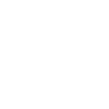
t = 0.00 s
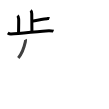
t = 4.75 s
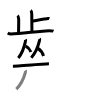
t = 9.50 s
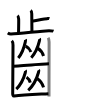
t = 14.50 s
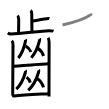
t = 15.50 s
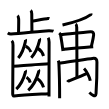
t = 24.00 s

The animated SVG that drew these frames (rendered in a browser with its animation timeline set to each time). Animation: 24 SMIL elements (animate=24); one cycle of 24.00 s.

<svg width="109px" height="109px" viewBox="0 0 px 109px" xmlns="http://www.w3.org/2000/svg" xmlns:xlink="http://www.w3.org/1999/xlink" xml:space="preserve" version="1.1"  baseProfile="full">
<path d="M30.59,10.5c0.65,0.51,1.17,2.25,1.17,3.29c0,5.31,0.17,12.92,0.17,17.98" style="fill:none;stroke:black;stroke-width:3;opacity:0">
  <animate attributeType="CSS" attributeName="opacity" from="0" to="1" begin="0s" dur="1s" repeatCount="Indefinite" fill="freeze" />
</path>
<path d="M32.39,21.1c5.06-0.95,9.35-1.78,14.67-2.41c1.24-0.15,1.55-0.32,2.32,0" style="fill:none;stroke:black;stroke-width:3;opacity:0">
  <animate attributeType="CSS" attributeName="opacity" from="0" to="1" begin="1s" dur="1s" repeatCount="Indefinite" fill="freeze" />
</path>
<path d="M17.49,15.58c0.65,0.51,1.04,2.28,1.17,3.29c0.13,1.01,0,8.34-0.13,14.67" style="fill:none;stroke:black;stroke-width:3;opacity:0">
  <animate attributeType="CSS" attributeName="opacity" from="0" to="1" begin="2s" dur="1s" repeatCount="Indefinite" fill="freeze" />
</path>
<path d="M7.75,33.08c0.51,0.33,1.87,1.05,3.22,1c10.04-0.4,31.12-3.35,38.04-3.35c1.36,0,3.72,0.01,4.49,0.34" style="fill:none;stroke:black;stroke-width:3;opacity:0">
  <animate attributeType="CSS" attributeName="opacity" from="0" to="1" begin="3s" dur="1s" repeatCount="Indefinite" fill="freeze" />
</path>
<path d="M25.47,39.56c0.12,0.19-0.06,1.9-0.15,2.31c-0.96,4.49-3.46,11.84-7.02,16.06" style="fill:none;stroke:black;stroke-width:3;opacity:0">
  <animate attributeType="CSS" attributeName="opacity" from="0" to="1" begin="4s" dur="1s" repeatCount="Indefinite" fill="freeze" />
</path>
<path d="M25.77,46.16c1.86,0.95,4.23,3.49,5.13,5.89" style="fill:none;stroke:black;stroke-width:3;opacity:0">
  <animate attributeType="CSS" attributeName="opacity" from="0" to="1" begin="5s" dur="1s" repeatCount="Indefinite" fill="freeze" />
</path>
<path d="M39.59,38.56c0.13,0.19-0.07,1.98-0.17,2.4c-1.12,4.67-4.01,12.31-8.14,16.7" style="fill:none;stroke:black;stroke-width:3;opacity:0">
  <animate attributeType="CSS" attributeName="opacity" from="0" to="1" begin="6s" dur="1s" repeatCount="Indefinite" fill="freeze" />
</path>
<path d="M37.9,48.4c2.04,1.24,4.64,4.52,5.63,7.64" style="fill:none;stroke:black;stroke-width:3;opacity:0">
  <animate attributeType="CSS" attributeName="opacity" from="0" to="1" begin="7s" dur="1s" repeatCount="Indefinite" fill="freeze" />
</path>
<path d="M12.91,66.13c2.1,0,34.07-2.29,36.03-2.29" style="fill:none;stroke:black;stroke-width:3;opacity:0">
  <animate attributeType="CSS" attributeName="opacity" from="0" to="1" begin="8s" dur="1s" repeatCount="Indefinite" fill="freeze" />
</path>
<path d="M25.46,70.42c0.15,0.19-0.08,1.93-0.19,2.34c-1.23,4.55-4.42,12-8.97,16.28" style="fill:none;stroke:black;stroke-width:3;opacity:0">
  <animate attributeType="CSS" attributeName="opacity" from="0" to="1" begin="9s" dur="1s" repeatCount="Indefinite" fill="freeze" />
</path>
<path d="M26.52,77.26c1.37,0.87,3.11,3.18,3.78,5.37" style="fill:none;stroke:black;stroke-width:3;opacity:0">
  <animate attributeType="CSS" attributeName="opacity" from="0" to="1" begin="10s" dur="1s" repeatCount="Indefinite" fill="freeze" />
</path>
<path d="M38.68,69.9c0.17,0.21-0.08,2.11-0.21,2.57c-1.4,4.98-5.05,13.13-10.23,17.81" style="fill:none;stroke:black;stroke-width:3;opacity:0">
  <animate attributeType="CSS" attributeName="opacity" from="0" to="1" begin="11s" dur="1s" repeatCount="Indefinite" fill="freeze" />
</path>
<path d="M37.45,78.73c2.2,1.4,5.01,5.12,6.08,8.65" style="fill:none;stroke:black;stroke-width:3;opacity:0">
  <animate attributeType="CSS" attributeName="opacity" from="0" to="1" begin="12s" dur="1s" repeatCount="Indefinite" fill="freeze" />
</path>
<path d="M11.8,40.76c0.46,0.45,1.32,1.89,1.21,4.3c-0.04,0.92-0.26,47.15-0.3,48.53c-0.04,1.38,0.39,2.54,1.29,2.42c9.79-1.29,25.27-1.8,34.44-2.31" style="fill:none;stroke:black;stroke-width:3;opacity:0">
  <animate attributeType="CSS" attributeName="opacity" from="0" to="1" begin="13s" dur="1s" repeatCount="Indefinite" fill="freeze" />
</path>
<path d="M48.16,37.71c0.28,0.45,0.89,3.39,0.94,4.3s-0.12,33.25-0.09,54.38" style="fill:none;stroke:black;stroke-width:3;opacity:0">
  <animate attributeType="CSS" attributeName="opacity" from="0" to="1" begin="14s" dur="1s" repeatCount="Indefinite" fill="freeze" />
</path>
<path d="M90.92,13.5c0.07,0.29,0.29,0.84-0.15,1.17c-5.44,4.11-14.08,7.1-28.26,10.41" style="fill:none;stroke:black;stroke-width:3;opacity:0">
  <animate attributeType="CSS" attributeName="opacity" from="0" to="1" begin="15s" dur="1s" repeatCount="Indefinite" fill="freeze" />
</path>
<path d="M59.16,33.04c0.55,0.46,1.25,0.81,1.35,1.42c0.75,4.39,1.45,8.27,2.49,16.59" style="fill:none;stroke:black;stroke-width:3;opacity:0">
  <animate attributeType="CSS" attributeName="opacity" from="0" to="1" begin="16s" dur="1s" repeatCount="Indefinite" fill="freeze" />
</path>
<path d="M60.91,34.75c8.36-0.88,23.52-2.75,29.56-3.08c2.36-0.13,3.47,1.05,3.15,3.45c-0.66,4.97-0.74,4.24-2.37,11.74" style="fill:none;stroke:black;stroke-width:3;opacity:0">
  <animate attributeType="CSS" attributeName="opacity" from="0" to="1" begin="17s" dur="1s" repeatCount="Indefinite" fill="freeze" />
</path>
<path d="M63.81,49.32c6.73-0.88,19.99-1.81,29.4-2.63" style="fill:none;stroke:black;stroke-width:3;opacity:0">
  <animate attributeType="CSS" attributeName="opacity" from="0" to="1" begin="18s" dur="1s" repeatCount="Indefinite" fill="freeze" />
</path>
<path d="M58.24,60.72c0.32,0.66,0.6,1.71,0.66,2.93c0.36,7.21,0.73,32.61,0.73,34.61" style="fill:none;stroke:black;stroke-width:3;opacity:0">
  <animate attributeType="CSS" attributeName="opacity" from="0" to="1" begin="19s" dur="1s" repeatCount="Indefinite" fill="freeze" />
</path>
<path d="M59.72,63.09c5.38-0.5,32.93-4.71,34.01-4.75c2.27-0.09,3.19,1.09,3.2,3.56C97,73.5,96.75,83,96.02,93.77c-0.3,4.45-4.91,0.39-6.61-1.24" style="fill:none;stroke:black;stroke-width:3;opacity:0">
  <animate attributeType="CSS" attributeName="opacity" from="0" to="1" begin="20s" dur="1s" repeatCount="Indefinite" fill="freeze" />
</path>
<path d="M75.52,24.16c0.67,0.39,1.21,2.23,1.21,3.04c0,5.17,0.34,45.27,0.21,50.12" style="fill:none;stroke:black;stroke-width:3;opacity:0">
  <animate attributeType="CSS" attributeName="opacity" from="0" to="1" begin="21s" dur="1s" repeatCount="Indefinite" fill="freeze" />
</path>
<path d="M67.29,80.12c0.46,0.54,1.41,0.87,1.86,0.7c4.59-1.79,16.66-6.69,18.05-7.36" style="fill:none;stroke:black;stroke-width:3;opacity:0">
  <animate attributeType="CSS" attributeName="opacity" from="0" to="1" begin="22s" dur="1s" repeatCount="Indefinite" fill="freeze" />
</path>
<path d="M84.04,68.5c2.21,2.14,5.7,8.82,6.25,12.15" style="fill:none;stroke:black;stroke-width:3;opacity:0">
  <animate attributeType="CSS" attributeName="opacity" from="0" to="1" begin="23s" dur="1s" repeatCount="Indefinite" fill="freeze" />
</path>
</svg>
